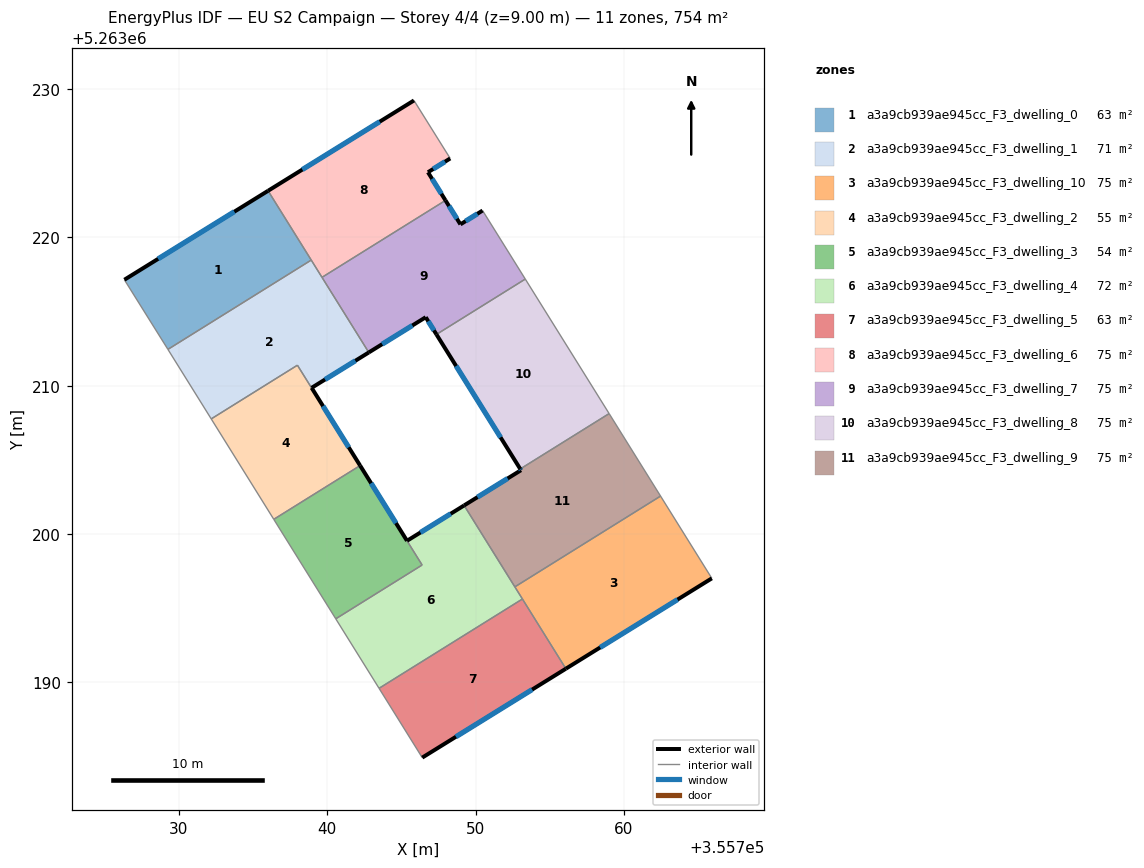
=== STOREY PLAN SPEC (per zone: floor XY polygon, exterior-wall plan segments, windows/doors) ===
zone 1: a3a9cb939ae945cc_F3_dwelling_0  (62.8 m²)
  floor: (355736.02, 5263223.14) (355738.93, 5263218.47) (355729.27, 5263212.45) (355726.33, 5263217.14)
  exterior wall: (355736.02, 5263223.14) – (355726.33, 5263217.14)  [11.4 m]
    window: (355733.74, 5263221.73) – (355728.61, 5263218.55)  [9.6 m²]
  interior walls: 3
zone 2: a3a9cb939ae945cc_F3_dwelling_1  (71.1 m²)
  floor: (355738.93, 5263218.47) (355742.81, 5263212.25) (355738.95, 5263209.86) (355742.22, 5263204.62) (355737.99, 5263211.38) (355732.19, 5263207.77) (355729.27, 5263212.45)
  exterior wall: (355738.95, 5263209.86) – (355742.81, 5263212.25)  [4.5 m]
    window: (355739.86, 5263210.42) – (355741.90, 5263211.69)  [3.8 m²]
  exterior wall: (355738.95, 5263209.86) – (355742.22, 5263204.62)  [6.2 m]
    window: (355739.72, 5263208.63) – (355741.45, 5263205.85)  [5.2 m²]
  interior walls: 6
zone 3: a3a9cb939ae945cc_F3_dwelling_10  (75.4 m²)
  floor: (355762.47, 5263202.56) (355765.93, 5263197.02) (355756.09, 5263190.93) (355752.65, 5263196.45)
  exterior wall: (355756.09, 5263190.93) – (355765.93, 5263197.02)  [11.6 m]
    window: (355758.40, 5263192.36) – (355763.62, 5263195.59)  [9.8 m²]
  interior walls: 4
zone 4: a3a9cb939ae945cc_F3_dwelling_2  (54.6 m²)
  floor: (355737.99, 5263211.38) (355742.22, 5263204.62) (355736.40, 5263201.00) (355732.19, 5263207.77)
  interior walls: 4
zone 5: a3a9cb939ae945cc_F3_dwelling_3  (54.2 m²)
  floor: (355742.22, 5263204.62) (355746.40, 5263197.92) (355740.58, 5263194.29) (355736.40, 5263201.00)
  exterior wall: (355745.38, 5263199.55) – (355742.22, 5263204.62)  [6.0 m]
    window: (355744.64, 5263200.74) – (355742.96, 5263203.43)  [5.0 m²]
  interior walls: 4
zone 6: a3a9cb939ae945cc_F3_dwelling_4  (71.5 m²)
  floor: (355749.23, 5263201.93) (355753.16, 5263195.63) (355743.50, 5263189.61) (355740.58, 5263194.29) (355746.40, 5263197.92) (355745.38, 5263199.55)
  exterior wall: (355749.23, 5263201.93) – (355745.38, 5263199.55)  [4.5 m]
    window: (355748.33, 5263201.37) – (355746.29, 5263200.11)  [3.8 m²]
  interior walls: 6
zone 7: a3a9cb939ae945cc_F3_dwelling_5  (62.8 m²)
  floor: (355753.16, 5263195.63) (355756.09, 5263190.93) (355746.41, 5263184.94) (355743.50, 5263189.61)
  exterior wall: (355746.41, 5263184.94) – (355756.09, 5263190.93)  [11.4 m]
    window: (355748.68, 5263186.34) – (355753.81, 5263189.52)  [9.6 m²]
  interior walls: 3
zone 8: a3a9cb939ae945cc_F3_dwelling_6  (75.4 m²)
  floor: (355745.85, 5263229.23) (355748.29, 5263225.32) (355746.79, 5263224.39) (355747.98, 5263222.49) (355739.65, 5263217.31) (355736.02, 5263223.14)
  exterior wall: (355745.85, 5263229.23) – (355736.02, 5263223.14)  [11.6 m]
    window: (355743.54, 5263227.80) – (355738.33, 5263224.57)  [9.8 m²]
  exterior wall: (355746.79, 5263224.39) – (355748.29, 5263225.32)  [1.8 m]
    window: (355747.15, 5263224.61) – (355747.94, 5263225.10)  [1.5 m²]
  exterior wall: (355747.98, 5263222.49) – (355746.79, 5263224.39)  [2.2 m]
    window: (355747.70, 5263222.94) – (355747.07, 5263223.95)  [1.9 m²]
  interior walls: 4
zone 9: a3a9cb939ae945cc_F3_dwelling_7  (75.4 m²)
  floor: (355750.47, 5263221.81) (355753.35, 5263217.19) (355747.37, 5263213.46) (355746.64, 5263214.62) (355742.81, 5263212.25) (355739.65, 5263217.31) (355747.98, 5263222.49) (355748.98, 5263220.88)
  exterior wall: (355746.64, 5263214.62) – (355747.37, 5263213.46)  [1.4 m]
    window: (355746.81, 5263214.35) – (355747.20, 5263213.73)  [1.2 m²]
  exterior wall: (355742.81, 5263212.25) – (355746.64, 5263214.62)  [4.5 m]
    window: (355743.71, 5263212.80) – (355745.74, 5263214.06)  [3.8 m²]
  exterior wall: (355748.98, 5263220.88) – (355747.98, 5263222.49)  [1.9 m]
    window: (355748.75, 5263221.26) – (355748.21, 5263222.11)  [1.6 m²]
  exterior wall: (355750.47, 5263221.81) – (355748.98, 5263220.88)  [1.8 m]
    window: (355750.12, 5263221.59) – (355749.33, 5263221.10)  [1.5 m²]
  interior walls: 4
zone 10: a3a9cb939ae945cc_F3_dwelling_8  (75.4 m²)
  floor: (355753.35, 5263217.19) (355759.01, 5263208.12) (355753.01, 5263204.39) (355747.37, 5263213.46)
  exterior wall: (355747.37, 5263213.46) – (355753.01, 5263204.39)  [10.7 m]
    window: (355748.69, 5263211.33) – (355751.69, 5263206.52)  [9.0 m²]
  interior walls: 3
zone 11: a3a9cb939ae945cc_F3_dwelling_9  (75.4 m²)
  floor: (355759.01, 5263208.12) (355762.47, 5263202.56) (355752.65, 5263196.45) (355749.23, 5263201.93) (355753.07, 5263204.31) (355753.01, 5263204.39)
  exterior wall: (355753.07, 5263204.31) – (355749.23, 5263201.93)  [4.5 m]
    window: (355752.16, 5263203.75) – (355750.13, 5263202.49)  [3.8 m²]
  exterior wall: (355753.01, 5263204.39) – (355753.07, 5263204.31)  [0.1 m]
    window: (355753.03, 5263204.37) – (355753.05, 5263204.33)  [0.1 m²]
  interior walls: 4

=== DERIVED (storey summary) ===
Building: EU S2 Campaign
Storey: 4 of 4  (floor level z = 9.00 m)
Storey gross floor area: 754.0 m²
Zones on this storey: 11
  - a3a9cb939ae945cc_F3_dwelling_0: floor 62.8 m²; exterior wall 11.4 m (34.2 m²); 1 window(s) 9.6 m²; WWR 28.1%
  - a3a9cb939ae945cc_F3_dwelling_1: floor 71.1 m²; exterior wall 10.7 m (32.1 m²); 2 window(s) 9.0 m²; WWR 28.1%
  - a3a9cb939ae945cc_F3_dwelling_10: floor 75.4 m²; exterior wall 11.6 m (34.7 m²); 1 window(s) 9.8 m²; WWR 28.1%
  - a3a9cb939ae945cc_F3_dwelling_2: floor 54.6 m²
  - a3a9cb939ae945cc_F3_dwelling_3: floor 54.2 m²; exterior wall 6.0 m (17.9 m²); 1 window(s) 5.0 m²; WWR 28.1%
  - a3a9cb939ae945cc_F3_dwelling_4: floor 71.5 m²; exterior wall 4.5 m (13.6 m²); 1 window(s) 3.8 m²; WWR 28.1%
  - a3a9cb939ae945cc_F3_dwelling_5: floor 62.8 m²; exterior wall 11.4 m (34.2 m²); 1 window(s) 9.6 m²; WWR 28.1%
  - a3a9cb939ae945cc_F3_dwelling_6: floor 75.4 m²; exterior wall 15.6 m (46.7 m²); 3 window(s) 13.1 m²; WWR 28.1%
  - a3a9cb939ae945cc_F3_dwelling_7: floor 75.4 m²; exterior wall 9.5 m (28.6 m²); 4 window(s) 8.1 m²; WWR 28.1%
  - a3a9cb939ae945cc_F3_dwelling_8: floor 75.4 m²; exterior wall 10.7 m (32.1 m²); 1 window(s) 9.0 m²; WWR 28.1%
  - a3a9cb939ae945cc_F3_dwelling_9: floor 75.4 m²; exterior wall 4.6 m (13.8 m²); 2 window(s) 3.9 m²; WWR 28.1%
Zone adjacency (shared interzone walls):
  - a3a9cb939ae945cc_F3_dwelling_0 ↔ a3a9cb939ae945cc_F3_dwelling_1
  - a3a9cb939ae945cc_F3_dwelling_0 ↔ a3a9cb939ae945cc_F3_dwelling_6
  - a3a9cb939ae945cc_F3_dwelling_1 ↔ a3a9cb939ae945cc_F3_dwelling_2
  - a3a9cb939ae945cc_F3_dwelling_1 ↔ a3a9cb939ae945cc_F3_dwelling_6
  - a3a9cb939ae945cc_F3_dwelling_1 ↔ a3a9cb939ae945cc_F3_dwelling_7
  - a3a9cb939ae945cc_F3_dwelling_10 ↔ a3a9cb939ae945cc_F3_dwelling_4
  - a3a9cb939ae945cc_F3_dwelling_10 ↔ a3a9cb939ae945cc_F3_dwelling_5
  - a3a9cb939ae945cc_F3_dwelling_10 ↔ a3a9cb939ae945cc_F3_dwelling_9
  - a3a9cb939ae945cc_F3_dwelling_2 ↔ a3a9cb939ae945cc_F3_dwelling_3
  - a3a9cb939ae945cc_F3_dwelling_3 ↔ a3a9cb939ae945cc_F3_dwelling_4
  - a3a9cb939ae945cc_F3_dwelling_4 ↔ a3a9cb939ae945cc_F3_dwelling_5
  - a3a9cb939ae945cc_F3_dwelling_4 ↔ a3a9cb939ae945cc_F3_dwelling_9
  - a3a9cb939ae945cc_F3_dwelling_6 ↔ a3a9cb939ae945cc_F3_dwelling_7
  - a3a9cb939ae945cc_F3_dwelling_7 ↔ a3a9cb939ae945cc_F3_dwelling_8
  - a3a9cb939ae945cc_F3_dwelling_8 ↔ a3a9cb939ae945cc_F3_dwelling_9